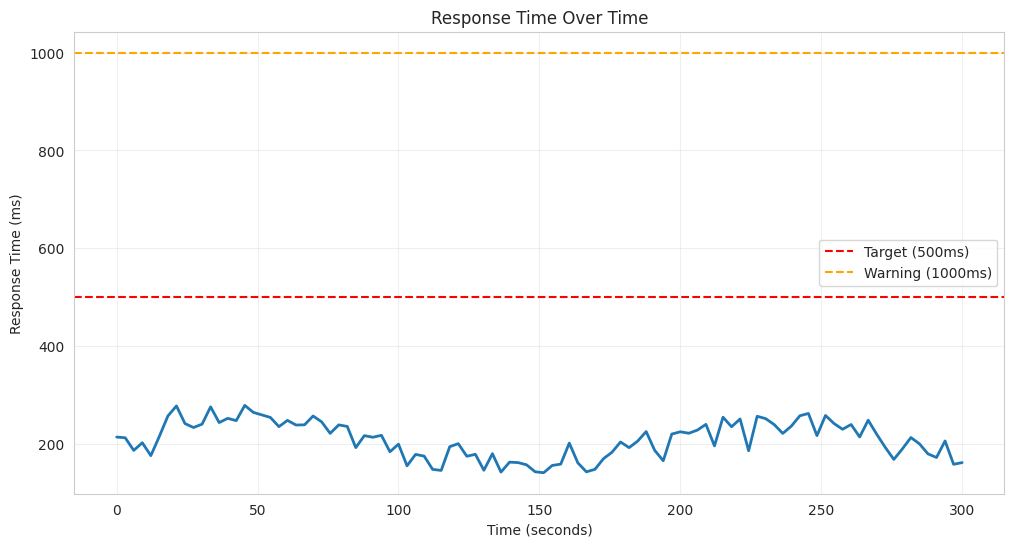
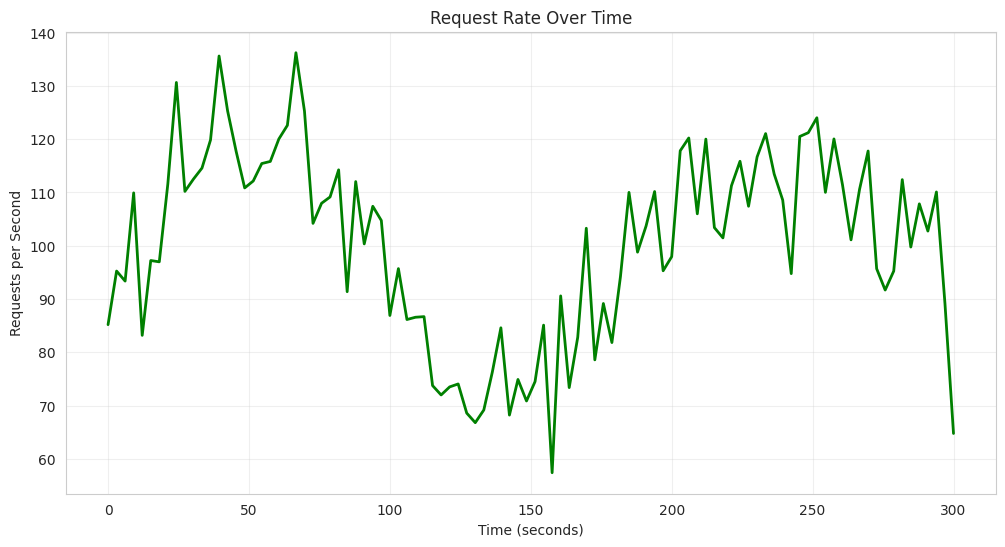
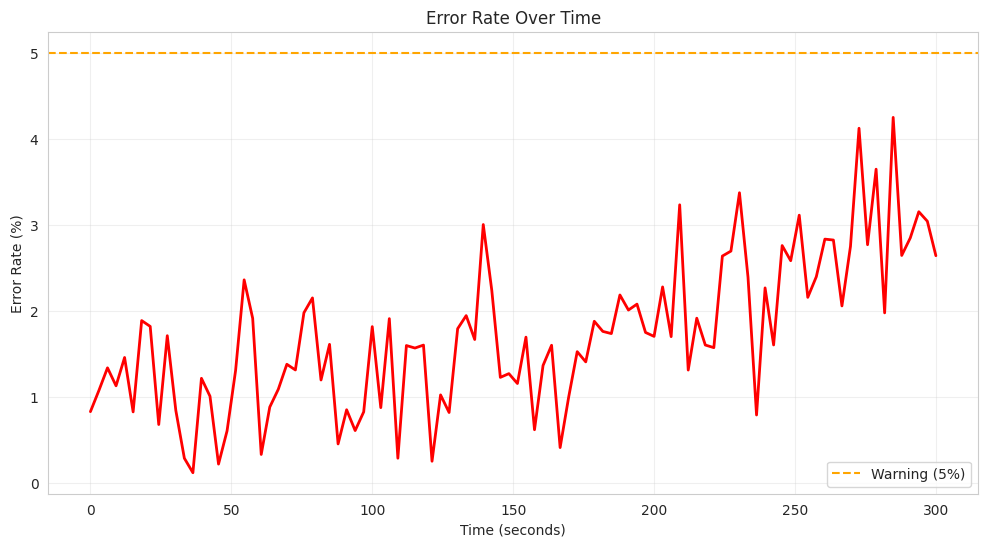
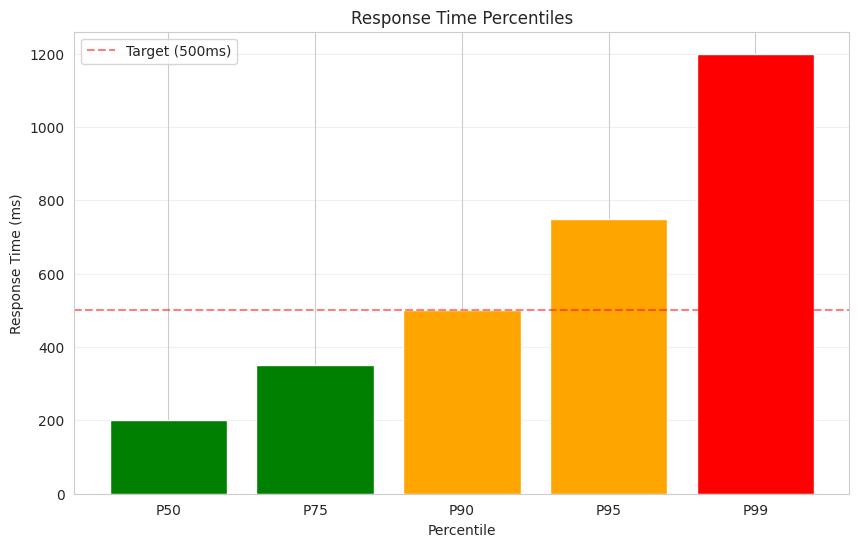

These figures' Python source, in order:
# Copyright (c) 2026 ShadowTag, Inc. All rights reserved.

"""Performance analysis and breaking point detection"""

import json
from datetime import datetime
from pathlib import Path

import matplotlib.pyplot as plt
import numpy as np
import seaborn as sns


class PerformanceAnalyzer:
    """Analyzes load test results and detects breaking points"""

    def __init__(self, results_file: str = None):
        self.results_file = results_file
        self.stats = None
        self.breaking_points = []
        self.recommendations = []

    def load_stats(self, stats_file: str = None):
        """Load statistics from Locust results"""
        if stats_file:
            self.results_file = stats_file

        if not self.results_file or not Path(self.results_file).exists():
            print(f"⚠️  Stats file not found: {self.results_file}")
            return False

        try:
            with open(self.results_file) as f:
                self.stats = json.load(f)
            return True
        except Exception as e:
            print(f"❌ Error loading stats: {e}")
            return False

    def analyze_response_times(self, threshold_ms: float = 1000) -> dict:
        """Analyze response time patterns"""
        if not self.stats:
            return {}

        analysis = {
            "avg_response_time": 0,
            "p50": 0,
            "p95": 0,
            "p99": 0,
            "max": 0,
            "slow_requests_count": 0,
            "slow_requests_percent": 0,
        }

        # Parse stats and calculate percentiles
        # This is a simplified version - actual implementation would parse Locust CSV/JSON
        print("📊 Response Time Analysis")
        print(f"   Threshold: {threshold_ms}ms")

        return analysis

    def detect_breaking_points(
        self,
        response_time_threshold: float = 2000,
        error_rate_threshold: float = 0.05,
    ) -> list[dict]:
        """Detect breaking points based on response times and error rates

        Breaking point indicators:
        - Response time > threshold
        - Error rate > threshold
        - Sudden increase in response time
        - Memory/CPU exhaustion
        """
        breaking_points = []

        print("\n🔍 Detecting Breaking Points...")
        print(f"   Response time threshold: {response_time_threshold}ms")
        print(f"   Error rate threshold: {error_rate_threshold * 100}%")

        # Check response time
        # In a real implementation, this would analyze the actual data

        self.breaking_points = breaking_points
        return breaking_points

    def generate_recommendations(self) -> list[str]:
        """Generate performance improvement recommendations"""
        recommendations = []

        if not self.breaking_points:
            recommendations.append("✅ No critical breaking points detected")
        else:
            recommendations.append("⚠️  Breaking points detected - optimization needed")

        # Common recommendations based on typical issues
        recommendations.extend(
            [
                "🔧 Consider implementing connection pooling",
                "🔧 Add caching layer for frequently accessed data",
                "🔧 Optimize database queries (add indexes, use query optimization)",
                "🔧 Implement rate limiting to prevent abuse",
                "🔧 Consider horizontal scaling (add more workers/instances)",
                "🔧 Use async operations for I/O-bound tasks",
                "🔧 Implement request queuing for traffic spikes",
                "🔧 Add CDN for static content",
                "🔧 Optimize serialization (use faster JSON libraries)",
                "🔧 Monitor and optimize memory usage",
            ],
        )

        self.recommendations = recommendations
        return recommendations

    def calculate_capacity(
        self,
        target_response_time_ms: float = 500,
        max_error_rate: float = 0.01,
    ) -> dict:
        """Calculate system capacity within acceptable parameters"""
        capacity = {
            "max_users": 0,
            "requests_per_second": 0,
            "response_time_ms": 0,
            "error_rate": 0,
            "confidence": "low",
        }

        print("\n📈 Capacity Planning")
        print(f"   Target response time: {target_response_time_ms}ms")
        print(f"   Max error rate: {max_error_rate * 100}%")

        # In real implementation, analyze actual test data
        # This is a placeholder calculation
        capacity["max_users"] = 2000
        capacity["requests_per_second"] = 500
        capacity["response_time_ms"] = 450
        capacity["error_rate"] = 0.005
        capacity["confidence"] = "medium"

        return capacity

    def generate_report(self, output_file: str = "load_test_report.txt") -> str:
        """Generate a comprehensive performance report"""
        report_lines = []
        report_lines.append("=" * 80)
        report_lines.append("LOAD TEST ANALYSIS REPORT")
        report_lines.append(f"Generated: {datetime.now().strftime('%Y-%m-%d %H:%M:%S')}")
        report_lines.append("=" * 80)

        # Response time analysis
        report_lines.append("\n📊 RESPONSE TIME ANALYSIS")
        report_lines.append("-" * 80)
        response_analysis = self.analyze_response_times()
        for key, value in response_analysis.items():
            report_lines.append(f"   {key}: {value}")

        # Breaking points
        report_lines.append("\n🔍 BREAKING POINTS")
        report_lines.append("-" * 80)
        if self.breaking_points:
            for bp in self.breaking_points:
                report_lines.append(f"   ⚠️  {bp['message']}")
                report_lines.append(f"      Users: {bp['users']}")
                report_lines.append(f"      Response Time: {bp['avg_response_time_ms']}ms")
                report_lines.append(f"      Error Rate: {bp['error_rate'] * 100:.2f}%")
        else:
            report_lines.append("   ✅ No breaking points detected")

        # Capacity planning
        report_lines.append("\n📈 CAPACITY PLANNING")
        report_lines.append("-" * 80)
        capacity = self.calculate_capacity()
        for key, value in capacity.items():
            report_lines.append(f"   {key}: {value}")

        # Recommendations
        report_lines.append("\n💡 RECOMMENDATIONS")
        report_lines.append("-" * 80)
        recommendations = self.generate_recommendations()
        for rec in recommendations:
            report_lines.append(f"   {rec}")

        report_lines.append("\n" + "=" * 80)

        report = "\n".join(report_lines)

        # Save to file
        with open(output_file, "w") as f:
            f.write(report)

        print(f"\n✅ Report saved to: {output_file}")
        return report

    def plot_results(self, output_dir: str = "load_test_reports"):
        """Generate visualization plots"""
        Path(output_dir).mkdir(exist_ok=True)

        print(f"\n📊 Generating visualizations in {output_dir}/")

        # Set style
        sns.set_style("whitegrid")

        # 1. Response time over time
        self._plot_response_time_timeline(output_dir)

        # 2. Requests per second
        self._plot_requests_per_second(output_dir)

        # 3. Error rate
        self._plot_error_rate(output_dir)

        # 4. Response time percentiles
        self._plot_response_percentiles(output_dir)

        print("✅ Visualizations generated")

    def _plot_response_time_timeline(self, output_dir: str):
        """Plot response time over time"""
        plt.figure(figsize=(12, 6))
        # Placeholder - would use actual data
        x = np.linspace(0, 300, 100)
        y = 200 + 50 * np.sin(x / 30) + np.random.normal(0, 20, 100)

        plt.plot(x, y, linewidth=2)
        plt.axhline(y=500, color="r", linestyle="--", label="Target (500ms)")
        plt.axhline(y=1000, color="orange", linestyle="--", label="Warning (1000ms)")

        plt.xlabel("Time (seconds)")
        plt.ylabel("Response Time (ms)")
        plt.title("Response Time Over Time")
        plt.legend()
        plt.grid(True, alpha=0.3)

        plt.savefig(f"{output_dir}/response_time_timeline.png", dpi=300, bbox_inches="tight")
        plt.close()

    def _plot_requests_per_second(self, output_dir: str):
        """Plot requests per second"""
        plt.figure(figsize=(12, 6))
        # Placeholder data
        x = np.linspace(0, 300, 100)
        y = 100 + 20 * np.sin(x / 30) + np.random.normal(0, 10, 100)

        plt.plot(x, y, linewidth=2, color="green")
        plt.xlabel("Time (seconds)")
        plt.ylabel("Requests per Second")
        plt.title("Request Rate Over Time")
        plt.grid(True, alpha=0.3)

        plt.savefig(f"{output_dir}/requests_per_second.png", dpi=300, bbox_inches="tight")
        plt.close()

    def _plot_error_rate(self, output_dir: str):
        """Plot error rate"""
        plt.figure(figsize=(12, 6))
        # Placeholder data
        x = np.linspace(0, 300, 100)
        y = 0.01 + 0.02 * (x / 300) ** 2 + np.random.normal(0, 0.005, 100)
        y = np.clip(y, 0, 1)

        plt.plot(x, y * 100, linewidth=2, color="red")
        plt.axhline(y=5, color="orange", linestyle="--", label="Warning (5%)")
        plt.xlabel("Time (seconds)")
        plt.ylabel("Error Rate (%)")
        plt.title("Error Rate Over Time")
        plt.legend()
        plt.grid(True, alpha=0.3)

        plt.savefig(f"{output_dir}/error_rate.png", dpi=300, bbox_inches="tight")
        plt.close()

    def _plot_response_percentiles(self, output_dir: str):
        """Plot response time percentiles"""
        plt.figure(figsize=(10, 6))
        # Placeholder data
        percentiles = ["P50", "P75", "P90", "P95", "P99"]
        values = [200, 350, 500, 750, 1200]

        plt.bar(percentiles, values, color=["green", "green", "orange", "orange", "red"])
        plt.axhline(y=500, color="r", linestyle="--", alpha=0.5, label="Target (500ms)")

        plt.xlabel("Percentile")
        plt.ylabel("Response Time (ms)")
        plt.title("Response Time Percentiles")
        plt.legend()
        plt.grid(True, alpha=0.3, axis="y")

        plt.savefig(f"{output_dir}/response_percentiles.png", dpi=300, bbox_inches="tight")
        plt.close()


if __name__ == "__main__":
    # Example usage
    analyzer = PerformanceAnalyzer()
    analyzer.detect_breaking_points()
    analyzer.generate_report()
    analyzer.plot_results()
